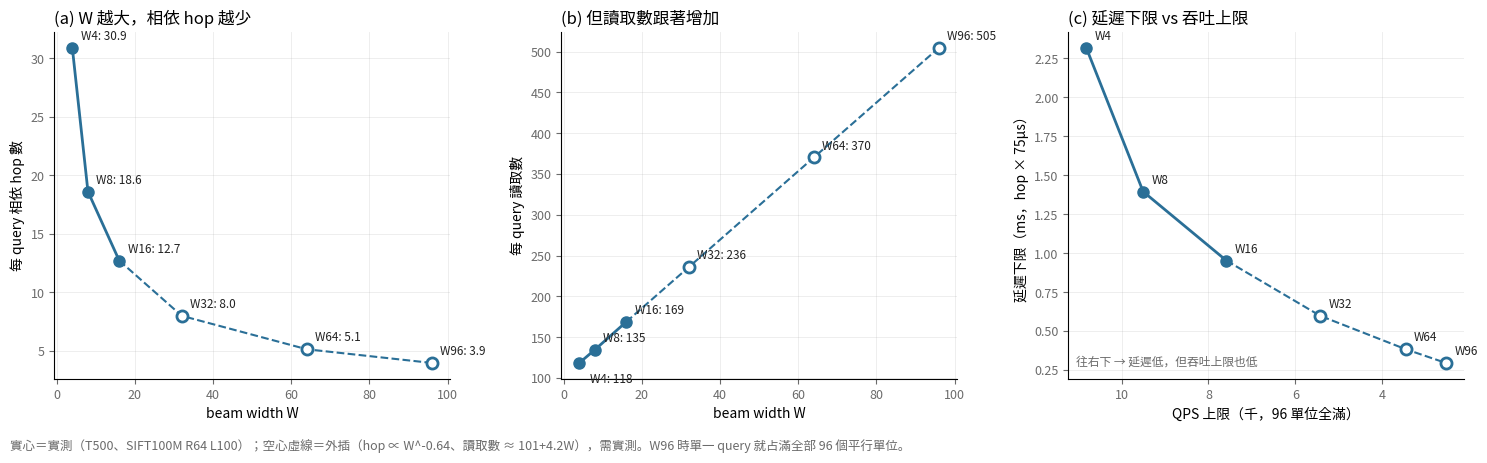

Write the Python code that produced this figure. (Note: this script raises an exception after producing the figure.)
#!/usr/bin/env python3
"""Beam width trade-off: dependent hops vs I/O per query, and the resulting latency floor vs plane-capacity QPS bound.

Measured (SIFT100M R64 L100, real T500 traces): W4/W8/W16. W32/64/96 are extrapolated (hops ~ W^-b fitted on the
measured points, I/O linear in W) and drawn hollow + dashed - they must be measured before any conclusion.
Latency floor = hops x 75 us (one dependent flash read per hop). QPS bound = 96 units / 75 us / (I/O per query).
Usage: plot_beamwidth_tradeoff.py <out.png>
"""
import sys
import numpy as np
import matplotlib
matplotlib.use('Agg')
import matplotlib.pyplot as plt

plt.rcParams['font.family'] = ['Noto Sans CJK TC', 'Noto Sans CJK JP', 'DejaVu Sans']
INK, MUTED, SERIES = '#222222', '#6b6b6b', '#2a6f97'
Wm = np.array([4, 8, 16]); hops_m = np.array([30.9, 18.6, 12.7]); io_m = np.array([118.4, 134.7, 168.7])
b, loga = np.polyfit(np.log(Wm), np.log(hops_m), 1)
k, c = np.polyfit(Wm, io_m, 1)
We = np.array([32, 64, 96]); hops_e = np.exp(loga) * We ** b; io_e = c + k * We
READ, UNITS = 75e-6, 96
cap = UNITS / READ


def style(ax):
    for s in ('top', 'right'): ax.spines[s].set_visible(False)
    ax.grid(alpha=0.25, lw=0.6); ax.tick_params(colors=MUTED, labelsize=9)


def series(ax, xm, ym, xe, ye, labels_m, labels_e, fmt):
    ax.plot(xm, ym, '-o', color=SERIES, lw=2, ms=8)
    ax.plot(np.r_[xm[-1], xe], np.r_[ym[-1], ye], '--', color=SERIES, lw=1.5)
    ax.plot(xe, ye, 'o', mfc='white', mec=SERIES, mew=2, ms=8)
    for x, y, l in list(zip(xm, ym, labels_m)) + list(zip(xe, ye, labels_e)):
        off = (8, -14) if (l == 4 and ax.get_label() == 'io') else (6, 6)
        ax.annotate(fmt(l, y), (x, y), textcoords='offset points', xytext=off, fontsize=8.5, color=INK)


def main():
    fig, ax = plt.subplots(1, 3, figsize=(15, 4.6))
    series(ax[0], Wm, hops_m, We, hops_e, Wm, We, lambda w, y: f'W{w}: {y:.1f}')
    ax[0].set_xlabel('beam width W'); ax[0].set_ylabel('每 query 相依 hop 數'); ax[0].set_title('(a) W 越大，相依 hop 越少', loc='left')
    ax[1].set_label('io')
    series(ax[1], Wm, io_m, We, io_e, Wm, We, lambda w, y: f'W{w}: {y:.0f}')
    ax[1].set_xlabel('beam width W'); ax[1].set_ylabel('每 query 讀取數'); ax[1].set_title('(b) 但讀取數跟著增加', loc='left')
    qm, qe = cap / io_m / 1e3, cap / io_e / 1e3
    lm, le = hops_m * READ * 1e3, hops_e * READ * 1e3
    series(ax[2], qm, lm, qe, le, Wm, We, lambda w, y: f'W{w}')
    ax[2].set_xlabel('QPS 上限（千，96 單位全滿）'); ax[2].set_ylabel('延遲下限（ms，hop × 75µs）')
    ax[2].set_title('(c) 延遲下限 vs 吞吐上限', loc='left')
    ax[2].invert_xaxis()
    ax[2].text(0.02, 0.04, '往右下 → 延遲低，但吞吐上限也低', transform=ax[2].transAxes, fontsize=8.5, color=MUTED)
    for a in ax: style(a)
    fig.text(0.01, 0.01, f'實心＝實測（T500、SIFT100M R64 L100）；空心虛線＝外插（hop ∝ W^{b:.2f}、讀取數 ≈ {c:.0f}+{k:.1f}W），需實測。'
             'W96 時單一 query 就占滿全部 96 個平行單位。', fontsize=9, color=MUTED)
    fig.tight_layout(rect=(0, 0.04, 1, 1)); fig.savefig(sys.argv[1], dpi=140)
    print(sys.argv[1], 'b=%.3f' % b, 'io=%.1f+%.2fW' % (c, k), dict(zip(We.tolist(), np.round(hops_e, 1))), np.round(io_e), np.round(qe, 2), np.round(le, 2))


if __name__ == '__main__':
    main()
